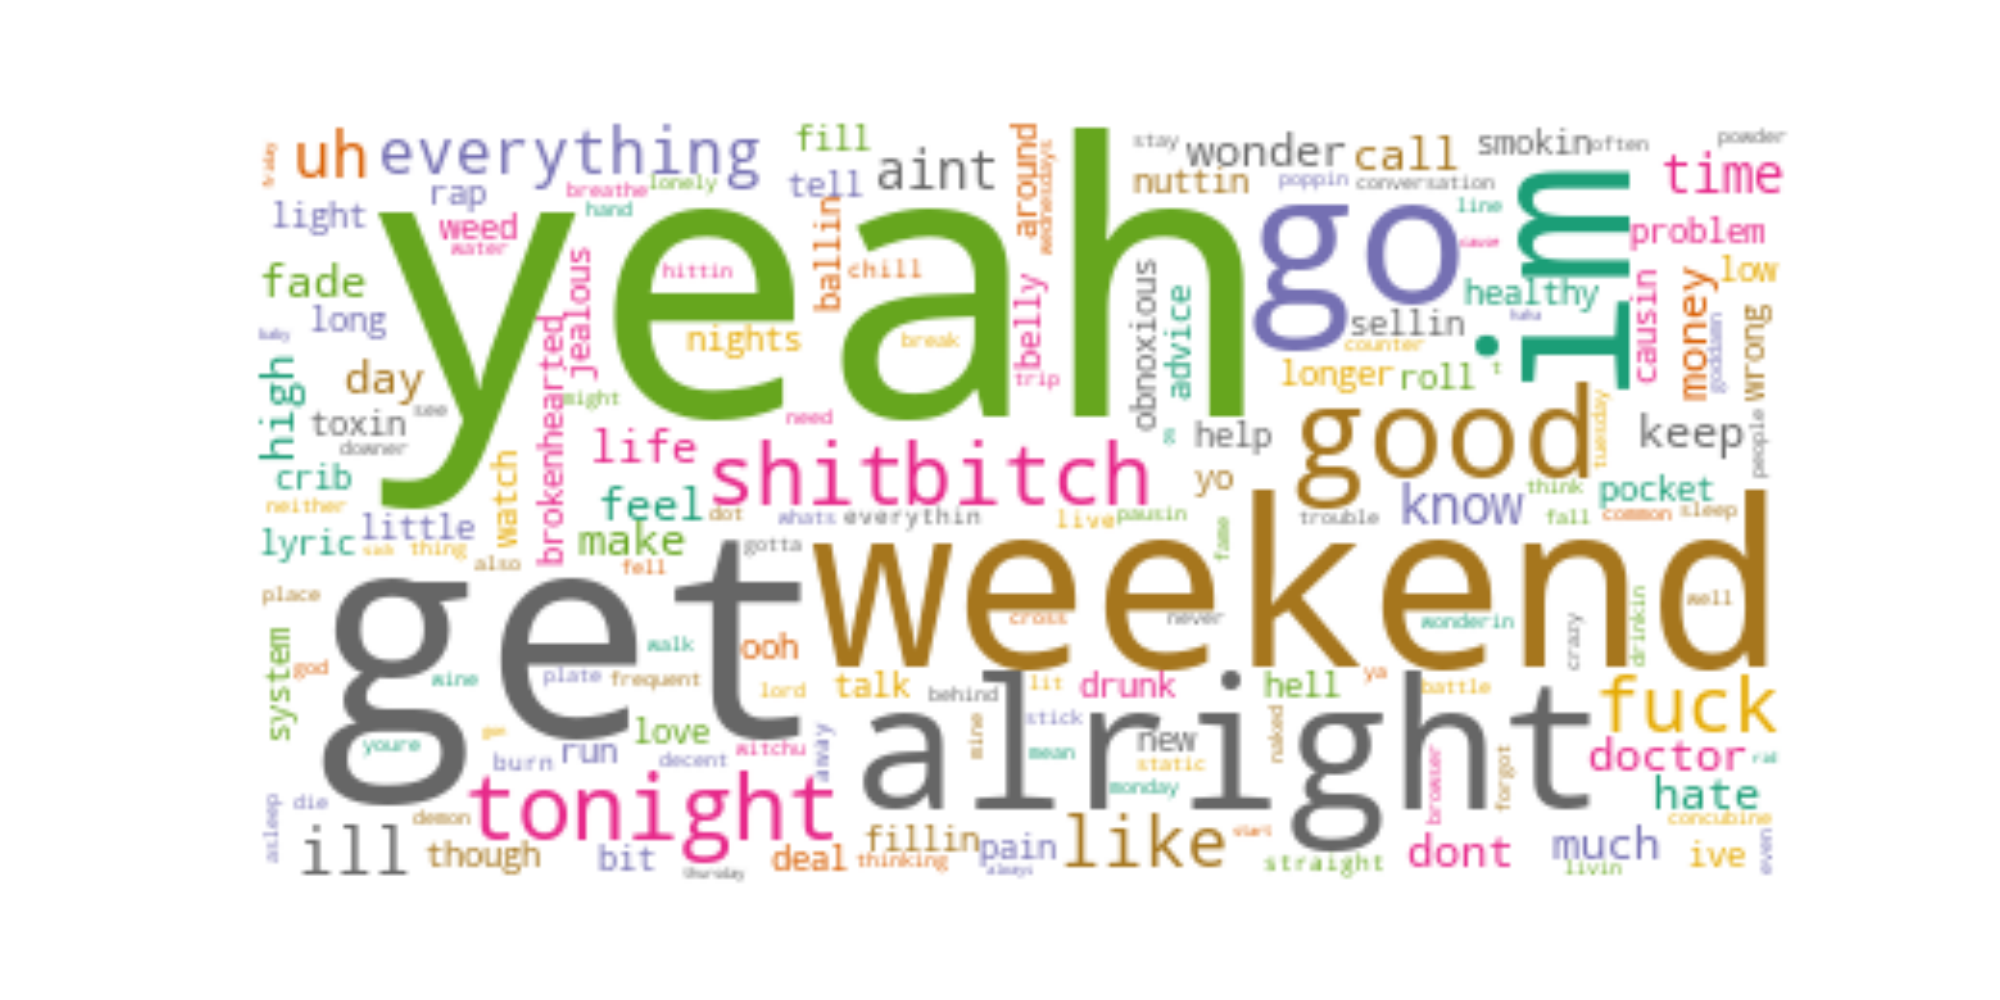

Data behind this chart, as committed beside it:
words, occurences
yeah, 27
get, 14
weekend, 13
im, 10
go, 9
alright, 9
good, 8
tonight, 8
shit, 7
bitch, 7
fuck, 6
like, 5
uh, 4
ill, 4
everything, 4
aint, 3
time, 3
know, 3
money, 2
high, 2
day, 2
much, 2
call, 2
life, 2
doctor, 2
keep, 2
feel, 2
wonder, 2
make, 2
hate, 2
fade, 2
dont, 2
lyric, 1
yo, 1
little, 1
bit, 1
fillin, 1
pocket, 1
roll, 1
around, 1
run, 1
system, 1
fill, 1
toxin, 1
ive, 1
brokenhearted, 1
deal, 1
problem, 1
drunk, 1
obnoxious, 1
nuttin, 1
though, 1
love, 1
long, 1
longer, 1
nights, 1
talk, 1
wrong, 1
advice, 1
light, 1
... 107 more rows
